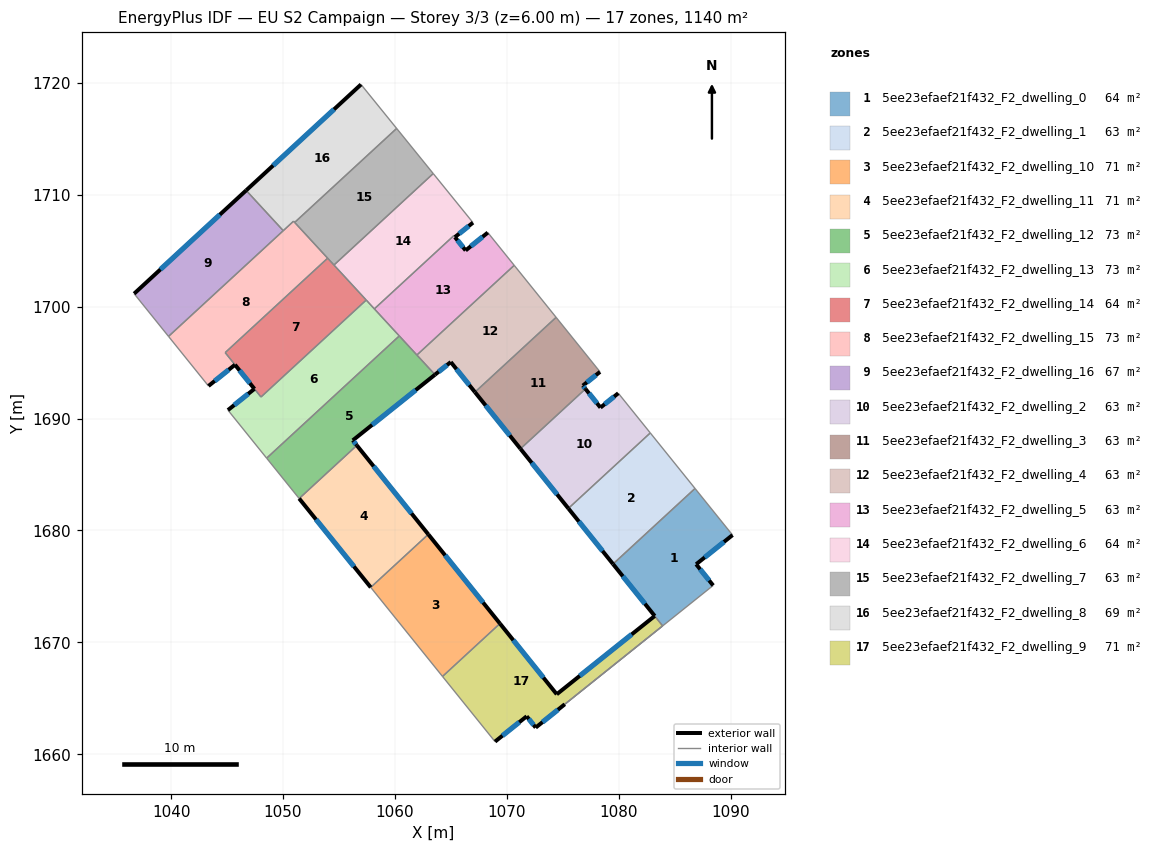
=== STOREY PLAN SPEC (per zone: floor XY polygon, exterior-wall plan segments, windows/doors) ===
zone 1: 5ee23efaef21f432_F2_dwelling_0  (63.9 m²)
  floor: (1086.83, 1683.75) (1090.18, 1679.59) (1086.93, 1676.98) (1088.45, 1675.09) (1075.18, 1664.47) (1083.93, 1671.47) (1083.22, 1672.36) (1079.49, 1677.00)
  exterior wall: (1079.49, 1677.00) – (1083.22, 1672.36)  [6.0 m]
    window: (1080.37, 1675.91) – (1082.35, 1673.45)  [5.0 m²]
  exterior wall: (1086.93, 1676.98) – (1090.18, 1679.59)  [4.2 m]
    window: (1087.69, 1677.59) – (1089.41, 1678.98)  [3.5 m²]
  exterior wall: (1088.45, 1675.09) – (1086.93, 1676.98)  [2.4 m]
    window: (1088.09, 1675.53) – (1087.28, 1676.54)  [2.0 m²]
  interior walls: 5
zone 2: 5ee23efaef21f432_F2_dwelling_1  (63.4 m²)
  floor: (1082.83, 1688.72) (1086.83, 1683.75) (1079.49, 1677.00) (1075.50, 1681.97)
  exterior wall: (1075.50, 1681.97) – (1079.49, 1677.00)  [6.4 m]
    window: (1076.44, 1680.80) – (1078.56, 1678.17)  [5.4 m²]
  interior walls: 3
zone 3: 5ee23efaef21f432_F2_dwelling_10  (71.3 m²)
  floor: (1062.98, 1679.66) (1069.39, 1671.68) (1064.26, 1666.95) (1057.84, 1674.92)
  exterior wall: (1069.39, 1671.68) – (1062.98, 1679.66)  [10.2 m]
    window: (1067.89, 1673.55) – (1064.49, 1677.78)  [8.6 m²]
  interior walls: 3
zone 4: 5ee23efaef21f432_F2_dwelling_11  (71.2 m²)
  floor: (1056.60, 1687.61) (1062.98, 1679.66) (1057.84, 1674.92) (1051.45, 1682.86)
  exterior wall: (1051.45, 1682.86) – (1057.84, 1674.92)  [10.2 m]
    window: (1052.95, 1680.99) – (1056.34, 1676.78)  [8.6 m²]
  exterior wall: (1062.98, 1679.66) – (1056.60, 1687.61)  [10.2 m]
    window: (1061.49, 1681.52) – (1058.10, 1685.74)  [8.6 m²]
  interior walls: 2
zone 5: 5ee23efaef21f432_F2_dwelling_12  (72.9 m²)
  floor: (1060.39, 1697.39) (1063.53, 1693.99) (1063.58, 1693.93) (1056.24, 1688.06) (1056.60, 1687.61) (1051.45, 1682.86) (1048.54, 1686.46)
  exterior wall: (1056.24, 1688.06) – (1063.58, 1693.93)  [9.4 m]
    window: (1057.96, 1689.43) – (1061.86, 1692.55)  [7.9 m²]
  exterior wall: (1056.60, 1687.61) – (1056.24, 1688.06)  [0.6 m]
    window: (1056.51, 1687.71) – (1056.32, 1687.95)  [0.5 m²]
  interior walls: 6
zone 6: 5ee23efaef21f432_F2_dwelling_13  (72.8 m²)
  floor: (1057.44, 1700.59) (1060.39, 1697.39) (1048.54, 1686.46) (1045.08, 1690.76) (1047.45, 1692.66) (1048.03, 1691.93)
  exterior wall: (1047.45, 1692.66) – (1045.08, 1690.76)  [3.0 m]
    window: (1046.89, 1692.21) – (1045.63, 1691.20)  [2.6 m²]
  interior walls: 6
zone 7: 5ee23efaef21f432_F2_dwelling_14  (64.2 m²)
  floor: (1053.99, 1704.34) (1057.43, 1700.60) (1048.03, 1691.93) (1044.83, 1695.90)
  exterior wall: (1045.71, 1694.81) – (1047.45, 1692.66)  [2.8 m]
    window: (1046.12, 1694.31) – (1047.04, 1693.16)  [2.3 m²]
  interior walls: 6
zone 8: 5ee23efaef21f432_F2_dwelling_15  (72.9 m²)
  floor: (1050.94, 1707.64) (1053.99, 1704.34) (1044.83, 1695.90) (1045.71, 1694.81) (1043.34, 1692.91) (1039.77, 1697.35)
  exterior wall: (1043.34, 1692.91) – (1045.71, 1694.81)  [3.0 m]
    window: (1043.89, 1693.36) – (1045.15, 1694.37)  [2.6 m²]
  interior walls: 7
zone 9: 5ee23efaef21f432_F2_dwelling_16  (67.4 m²)
  floor: (1046.71, 1710.40) (1050.02, 1706.80) (1039.77, 1697.35) (1036.69, 1701.16)
  exterior wall: (1046.71, 1710.40) – (1036.69, 1701.16)  [13.6 m]
    window: (1044.35, 1708.23) – (1039.05, 1703.33)  [11.5 m²]
  interior walls: 3
zone 10: 5ee23efaef21f432_F2_dwelling_2  (63.4 m²)
  floor: (1079.97, 1692.27) (1082.83, 1688.72) (1075.50, 1681.97) (1071.22, 1687.30) (1077.03, 1692.65) (1078.38, 1690.98)
  exterior wall: (1071.22, 1687.30) – (1075.50, 1681.97)  [6.8 m]
    window: (1072.23, 1686.05) – (1074.50, 1683.22)  [5.8 m²]
  exterior wall: (1078.38, 1690.98) – (1077.03, 1692.65)  [2.1 m]
    window: (1078.06, 1691.38) – (1077.35, 1692.26)  [1.8 m²]
  exterior wall: (1079.97, 1692.27) – (1078.38, 1690.98)  [2.0 m]
    window: (1079.59, 1691.97) – (1078.75, 1691.29)  [1.7 m²]
  interior walls: 3
zone 11: 5ee23efaef21f432_F2_dwelling_3  (63.4 m²)
  floor: (1074.41, 1699.05) (1078.33, 1694.18) (1076.80, 1692.95) (1077.03, 1692.65) (1071.22, 1687.30) (1067.16, 1692.37)
  exterior wall: (1067.16, 1692.37) – (1071.22, 1687.30)  [6.5 m]
    window: (1068.11, 1691.18) – (1070.27, 1688.49)  [5.5 m²]
  exterior wall: (1076.80, 1692.95) – (1078.33, 1694.18)  [2.0 m]
    window: (1077.16, 1693.24) – (1077.97, 1693.89)  [1.7 m²]
  exterior wall: (1077.03, 1692.65) – (1076.80, 1692.95)  [0.4 m]
    window: (1076.98, 1692.72) – (1076.85, 1692.88)  [0.3 m²]
  interior walls: 3
zone 12: 5ee23efaef21f432_F2_dwelling_4  (63.4 m²)
  floor: (1070.66, 1703.70) (1074.41, 1699.05) (1067.16, 1692.37) (1065.00, 1695.05) (1063.58, 1693.93) (1061.97, 1695.68)
  exterior wall: (1063.58, 1693.93) – (1065.00, 1695.05)  [1.8 m]
    window: (1063.92, 1694.19) – (1064.66, 1694.79)  [1.5 m²]
  exterior wall: (1065.00, 1695.05) – (1067.16, 1692.37)  [3.4 m]
    window: (1065.50, 1694.42) – (1066.65, 1693.00)  [2.9 m²]
  interior walls: 5
zone 13: 5ee23efaef21f432_F2_dwelling_5  (62.9 m²)
  floor: (1068.31, 1706.62) (1070.66, 1703.70) (1061.97, 1695.68) (1058.16, 1699.81) (1065.26, 1706.34) (1065.37, 1706.22) (1066.32, 1705.03)
  exterior wall: (1066.32, 1705.03) – (1065.37, 1706.22)  [1.5 m]
    window: (1066.10, 1705.31) – (1065.59, 1705.94)  [1.3 m²]
  exterior wall: (1068.31, 1706.62) – (1066.32, 1705.03)  [2.5 m]
    window: (1067.84, 1706.25) – (1066.79, 1705.40)  [2.1 m²]
  interior walls: 6
zone 14: 5ee23efaef21f432_F2_dwelling_6  (63.9 m²)
  floor: (1063.43, 1711.90) (1066.98, 1707.51) (1065.36, 1706.22) (1065.26, 1706.35) (1058.16, 1699.81) (1054.55, 1703.72)
  exterior wall: (1065.36, 1706.22) – (1066.98, 1707.51)  [2.1 m]
    window: (1065.74, 1706.52) – (1066.60, 1707.21)  [1.7 m²]
  interior walls: 6
zone 15: 5ee23efaef21f432_F2_dwelling_7  (63.4 m²)
  floor: (1060.16, 1715.93) (1063.43, 1711.90) (1054.55, 1703.72) (1051.04, 1707.53)
  interior walls: 5
zone 16: 5ee23efaef21f432_F2_dwelling_8  (69.5 m²)
  floor: (1056.97, 1719.86) (1060.16, 1715.93) (1051.04, 1707.53) (1050.94, 1707.64) (1050.02, 1706.80) (1046.71, 1710.40)
  exterior wall: (1056.97, 1719.86) – (1046.71, 1710.40)  [14.0 m]
    window: (1054.56, 1717.64) – (1049.12, 1712.62)  [11.8 m²]
  interior walls: 5
zone 17: 5ee23efaef21f432_F2_dwelling_9  (70.8 m²)
  floor: (1083.22, 1672.36) (1083.93, 1671.47) (1072.58, 1662.38) (1071.78, 1663.39) (1068.95, 1661.13) (1064.26, 1666.95) (1069.39, 1671.68) (1074.47, 1665.36)
  exterior wall: (1074.47, 1665.36) – (1069.39, 1671.68)  [8.1 m]
    window: (1073.27, 1666.85) – (1070.58, 1670.20)  [6.8 m²]
  exterior wall: (1083.22, 1672.36) – (1074.47, 1665.36)  [11.2 m]
    window: (1081.16, 1670.71) – (1076.52, 1667.00)  [9.5 m²]
  exterior wall: (1071.78, 1663.39) – (1072.58, 1662.38)  [1.3 m]
    window: (1071.97, 1663.16) – (1072.39, 1662.62)  [1.1 m²]
  exterior wall: (1068.95, 1661.13) – (1071.78, 1663.39)  [3.6 m]
    window: (1069.61, 1661.66) – (1071.11, 1662.86)  [3.1 m²]
  exterior wall: (1072.58, 1662.38) – (1075.18, 1664.47)  [3.3 m]
    window: (1073.19, 1662.87) – (1074.57, 1663.98)  [2.8 m²]
  interior walls: 4

=== DERIVED (storey summary) ===
Building: EU S2 Campaign
Storey: 3 of 3  (floor level z = 6.00 m)
Storey gross floor area: 1140.4 m²
Zones on this storey: 17
  - 5ee23efaef21f432_F2_dwelling_0: floor 63.9 m²; exterior wall 12.6 m (37.7 m²); 3 window(s) 10.6 m²; WWR 28.1%
  - 5ee23efaef21f432_F2_dwelling_1: floor 63.4 m²; exterior wall 6.4 m (19.1 m²); 1 window(s) 5.4 m²; WWR 28.1%
  - 5ee23efaef21f432_F2_dwelling_10: floor 71.3 m²; exterior wall 10.2 m (30.7 m²); 1 window(s) 8.6 m²; WWR 28.1%
  - 5ee23efaef21f432_F2_dwelling_11: floor 71.2 m²; exterior wall 20.4 m (61.2 m²); 2 window(s) 17.2 m²; WWR 28.1%
  - 5ee23efaef21f432_F2_dwelling_12: floor 72.9 m²; exterior wall 10.0 m (29.9 m²); 2 window(s) 8.4 m²; WWR 28.1%
  - 5ee23efaef21f432_F2_dwelling_13: floor 72.8 m²; exterior wall 3.0 m (9.1 m²); 1 window(s) 2.6 m²; WWR 28.1%
  - 5ee23efaef21f432_F2_dwelling_14: floor 64.2 m²; exterior wall 2.8 m (8.3 m²); 1 window(s) 2.3 m²; WWR 28.1%
  - 5ee23efaef21f432_F2_dwelling_15: floor 72.9 m²; exterior wall 3.0 m (9.1 m²); 1 window(s) 2.6 m²; WWR 28.1%
  - 5ee23efaef21f432_F2_dwelling_16: floor 67.4 m²; exterior wall 13.6 m (40.9 m²); 1 window(s) 11.5 m²; WWR 28.1%
  - 5ee23efaef21f432_F2_dwelling_2: floor 63.4 m²; exterior wall 11.0 m (33.1 m²); 3 window(s) 9.3 m²; WWR 28.1%
  - 5ee23efaef21f432_F2_dwelling_3: floor 63.4 m²; exterior wall 8.8 m (26.5 m²); 3 window(s) 7.5 m²; WWR 28.1%
  - 5ee23efaef21f432_F2_dwelling_4: floor 63.4 m²; exterior wall 5.3 m (15.8 m²); 2 window(s) 4.4 m²; WWR 28.1%
  - 5ee23efaef21f432_F2_dwelling_5: floor 62.9 m²; exterior wall 4.1 m (12.2 m²); 2 window(s) 3.4 m²; WWR 28.1%
  - 5ee23efaef21f432_F2_dwelling_6: floor 63.9 m²; exterior wall 2.1 m (6.2 m²); 1 window(s) 1.7 m²; WWR 28.1%
  - 5ee23efaef21f432_F2_dwelling_7: floor 63.4 m²
  - 5ee23efaef21f432_F2_dwelling_8: floor 69.5 m²; exterior wall 14.0 m (41.9 m²); 1 window(s) 11.8 m²; WWR 28.1%
  - 5ee23efaef21f432_F2_dwelling_9: floor 70.8 m²; exterior wall 27.6 m (82.7 m²); 5 window(s) 23.3 m²; WWR 28.1%
Zone adjacency (shared interzone walls):
  - 5ee23efaef21f432_F2_dwelling_0 ↔ 5ee23efaef21f432_F2_dwelling_1
  - 5ee23efaef21f432_F2_dwelling_0 ↔ 5ee23efaef21f432_F2_dwelling_9
  - 5ee23efaef21f432_F2_dwelling_1 ↔ 5ee23efaef21f432_F2_dwelling_2
  - 5ee23efaef21f432_F2_dwelling_10 ↔ 5ee23efaef21f432_F2_dwelling_11
  - 5ee23efaef21f432_F2_dwelling_10 ↔ 5ee23efaef21f432_F2_dwelling_9
  - 5ee23efaef21f432_F2_dwelling_11 ↔ 5ee23efaef21f432_F2_dwelling_12
  - 5ee23efaef21f432_F2_dwelling_12 ↔ 5ee23efaef21f432_F2_dwelling_13
  - 5ee23efaef21f432_F2_dwelling_12 ↔ 5ee23efaef21f432_F2_dwelling_4
  - 5ee23efaef21f432_F2_dwelling_12 ↔ 5ee23efaef21f432_F2_dwelling_5
  - 5ee23efaef21f432_F2_dwelling_13 ↔ 5ee23efaef21f432_F2_dwelling_14
  - 5ee23efaef21f432_F2_dwelling_13 ↔ 5ee23efaef21f432_F2_dwelling_5
  - 5ee23efaef21f432_F2_dwelling_13 ↔ 5ee23efaef21f432_F2_dwelling_6
  - 5ee23efaef21f432_F2_dwelling_14 ↔ 5ee23efaef21f432_F2_dwelling_15
  - 5ee23efaef21f432_F2_dwelling_14 ↔ 5ee23efaef21f432_F2_dwelling_6
  - 5ee23efaef21f432_F2_dwelling_14 ↔ 5ee23efaef21f432_F2_dwelling_7
  - 5ee23efaef21f432_F2_dwelling_15 ↔ 5ee23efaef21f432_F2_dwelling_16
  - 5ee23efaef21f432_F2_dwelling_15 ↔ 5ee23efaef21f432_F2_dwelling_7
  - 5ee23efaef21f432_F2_dwelling_15 ↔ 5ee23efaef21f432_F2_dwelling_8
  - 5ee23efaef21f432_F2_dwelling_16 ↔ 5ee23efaef21f432_F2_dwelling_8
  - 5ee23efaef21f432_F2_dwelling_2 ↔ 5ee23efaef21f432_F2_dwelling_3
  - 5ee23efaef21f432_F2_dwelling_3 ↔ 5ee23efaef21f432_F2_dwelling_4
  - 5ee23efaef21f432_F2_dwelling_4 ↔ 5ee23efaef21f432_F2_dwelling_5
  - 5ee23efaef21f432_F2_dwelling_5 ↔ 5ee23efaef21f432_F2_dwelling_6
  - 5ee23efaef21f432_F2_dwelling_6 ↔ 5ee23efaef21f432_F2_dwelling_7
  - 5ee23efaef21f432_F2_dwelling_7 ↔ 5ee23efaef21f432_F2_dwelling_8